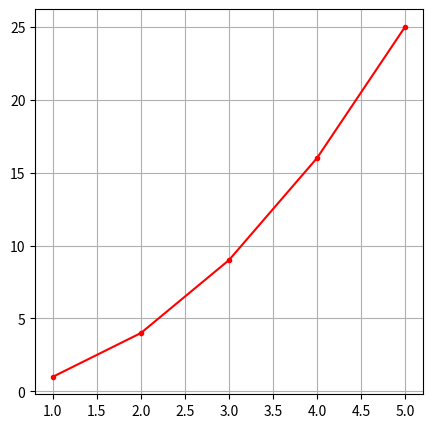

Generate this figure with matplotlib:
import matplotlib.pyplot as plt
import numpy as np

# x = [1, 2, 3, 4, 5]
# x = list(range(1, 6))
x = np.arange(1, 6)

# y = [1, 4, 9, 16, 25]
y = []
for i in x:
    y.append(i**2)

plt.figure(figsize=(5, 5))
plt.plot(x, y, ".r-")
plt.grid()
plt.show()